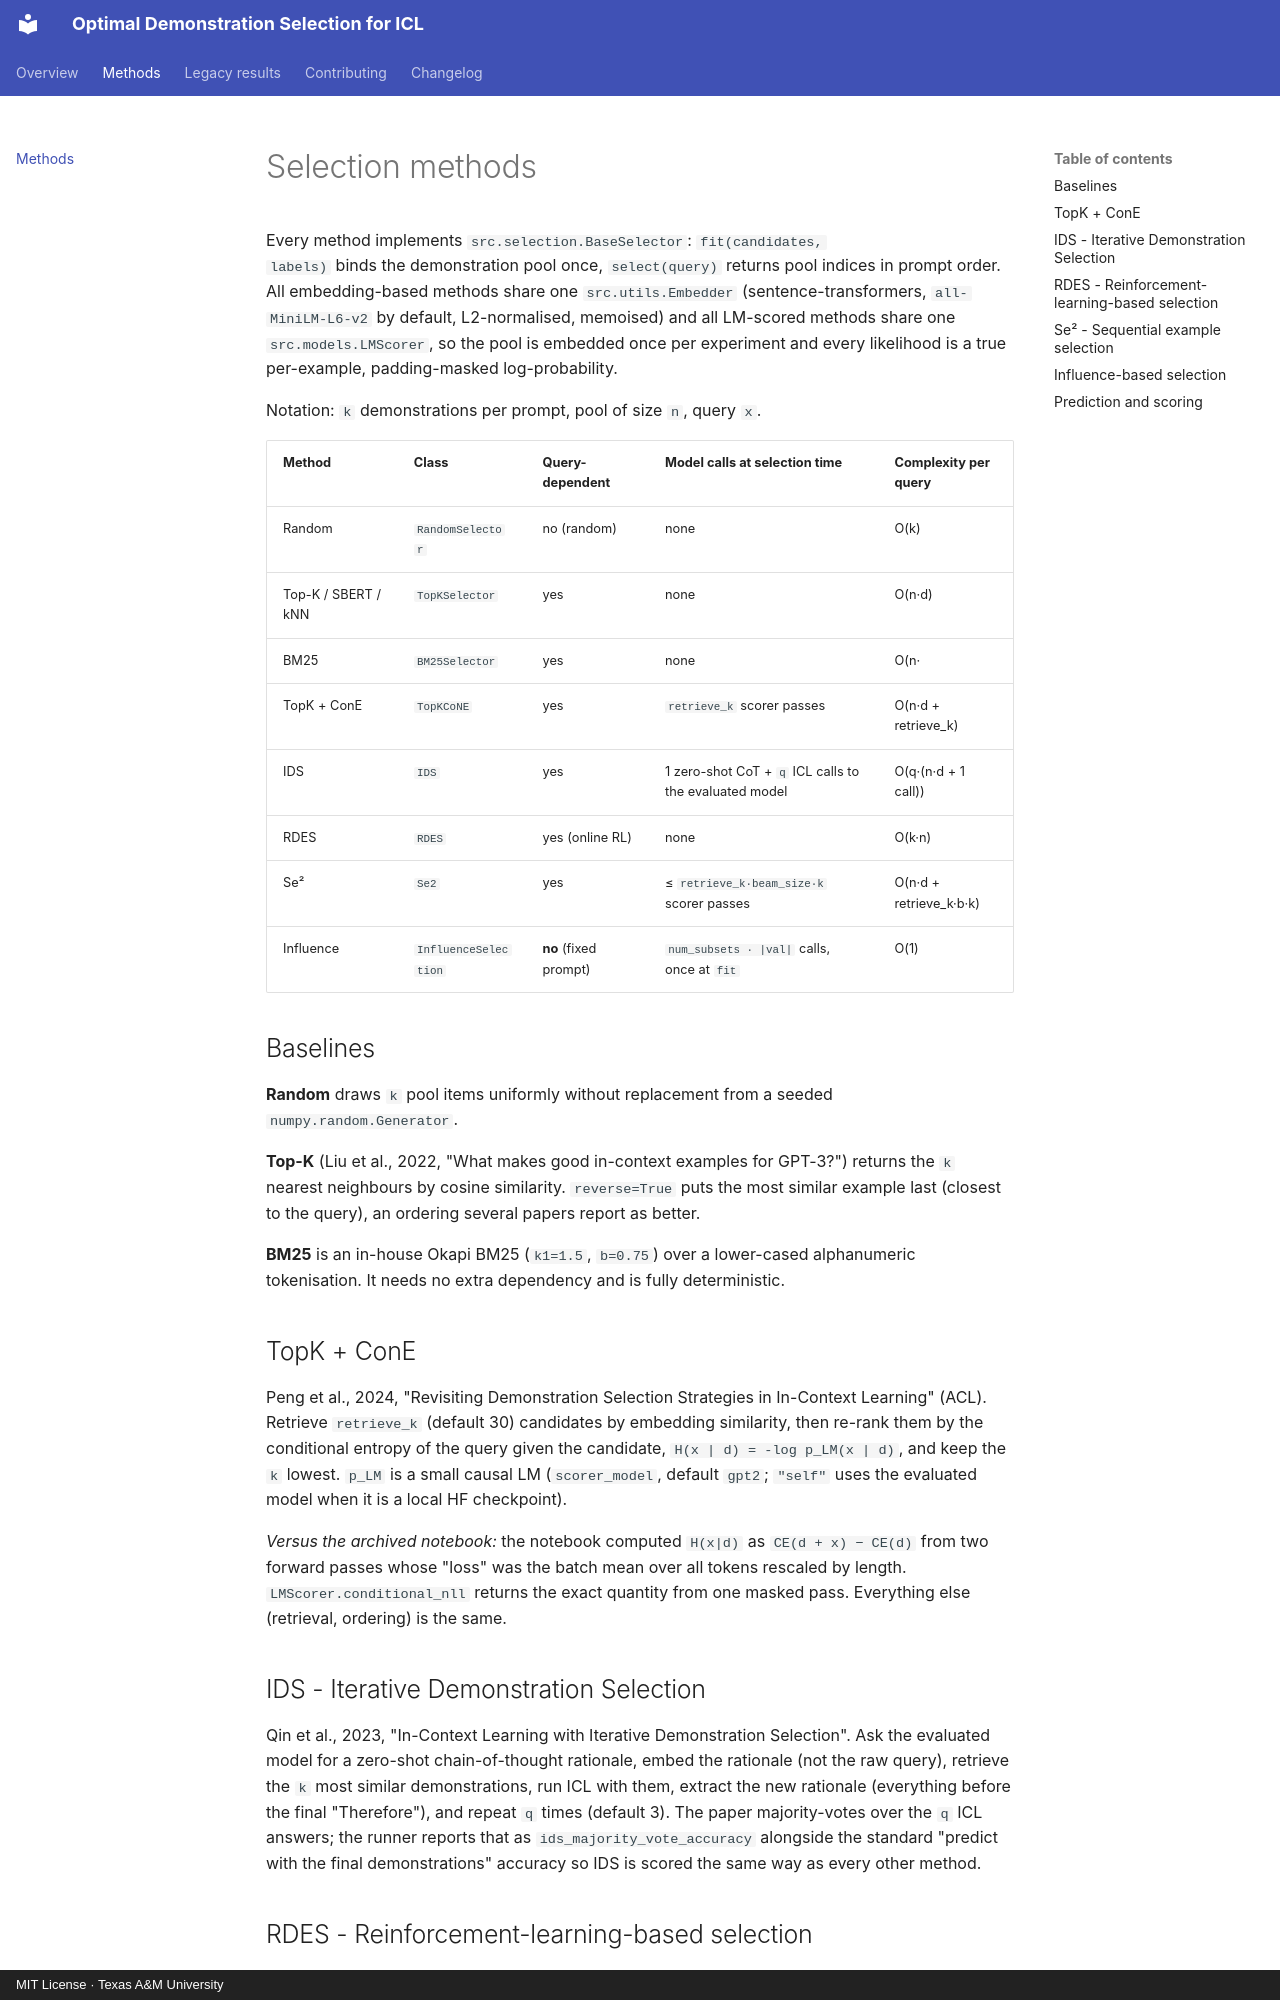

repository: SatvikPraveen/Optimal-Demo-Selection-ICL · page: methods/index.html · generator: mkdocs · copyright: MIT License · Texas A&M University

# Selection methods

Every method implements `src.selection.BaseSelector`: `fit(candidates,
labels)` binds the demonstration pool once, `select(query)` returns pool
indices in prompt order. All embedding-based methods share one
`src.utils.Embedder` (sentence-transformers, `all-MiniLM-L6-v2` by default,
L2-normalised, memoised) and all LM-scored methods share one
`src.models.LMScorer`, so the pool is embedded once per experiment and every
likelihood is a true per-example, padding-masked log-probability.

Notation: `k` demonstrations per prompt, pool of size `n`, query `x`.

| Method | Class | Query-dependent | Model calls at selection time | Complexity per query |
|---|---|---|---|---|
| Random | `RandomSelector` | no (random) | none | O(k) |
| Top-K / SBERT / kNN | `TopKSelector` | yes | none | O(n·d) |
| BM25 | `BM25Selector` | yes | none | O(n·|q|) |
| TopK + ConE | `TopKCoNE` | yes | `retrieve_k` scorer passes | O(n·d + retrieve_k) |
| IDS | `IDS` | yes | 1 zero-shot CoT + `q` ICL calls to the evaluated model | O(q·(n·d + 1 call)) |
| RDES | `RDES` | yes (online RL) | none | O(k·n) |
| Se² | `Se2` | yes | ≤ `retrieve_k·beam_size·k` scorer passes | O(n·d + retrieve_k·b·k) |
| Influence | `InfluenceSelection` | **no** (fixed prompt) | `num_subsets · |val|` calls, once at `fit` | O(1) |

## Baselines

**Random** draws `k` pool items uniformly without replacement from a seeded
`numpy.random.Generator`.

**Top-K** (Liu et al., 2022, "What makes good in-context examples for GPT-3?")
returns the `k` nearest neighbours by cosine similarity. `reverse=True` puts
the most similar example last (closest to the query), an ordering several
papers report as better.

**BM25** is an in-house Okapi BM25 (`k1=1.5`, `b=0.75`) over a lower-cased
alphanumeric tokenisation. It needs no extra dependency and is fully
deterministic.

## TopK + ConE

Peng et al., 2024, "Revisiting Demonstration Selection Strategies in
In-Context Learning" (ACL). Retrieve `retrieve_k` (default 30) candidates by
embedding similarity, then re-rank them by the conditional entropy of the
query given the candidate, `H(x | d) = -log p_LM(x | d)`, and keep the `k`
lowest. `p_LM` is a small causal LM (`scorer_model`, default `gpt2`;
`"self"` uses the evaluated model when it is a local HF checkpoint).

*Versus the archived notebook:* the notebook computed `H(x|d)` as
`CE(d + x) − CE(d)` from two forward passes whose "loss" was the batch mean
over all tokens rescaled by length. `LMScorer.conditional_nll` returns the
exact quantity from one masked pass. Everything else (retrieval, ordering)
is the same.

## IDS - Iterative Demonstration Selection

Qin et al., 2023, "In-Context Learning with Iterative Demonstration
Selection". Ask the evaluated model for a zero-shot chain-of-thought
rationale, embed the rationale (not the raw query), retrieve the `k` most
similar demonstrations, run ICL with them, extract the new rationale
(everything before the final "Therefore"), and repeat `q` times (default
3). The paper majority-votes over the `q` ICL answers; the runner reports
that as `ids_majority_vote_accuracy` alongside the standard "predict with
the final demonstrations" accuracy so IDS is scored the same way as every
other method.
